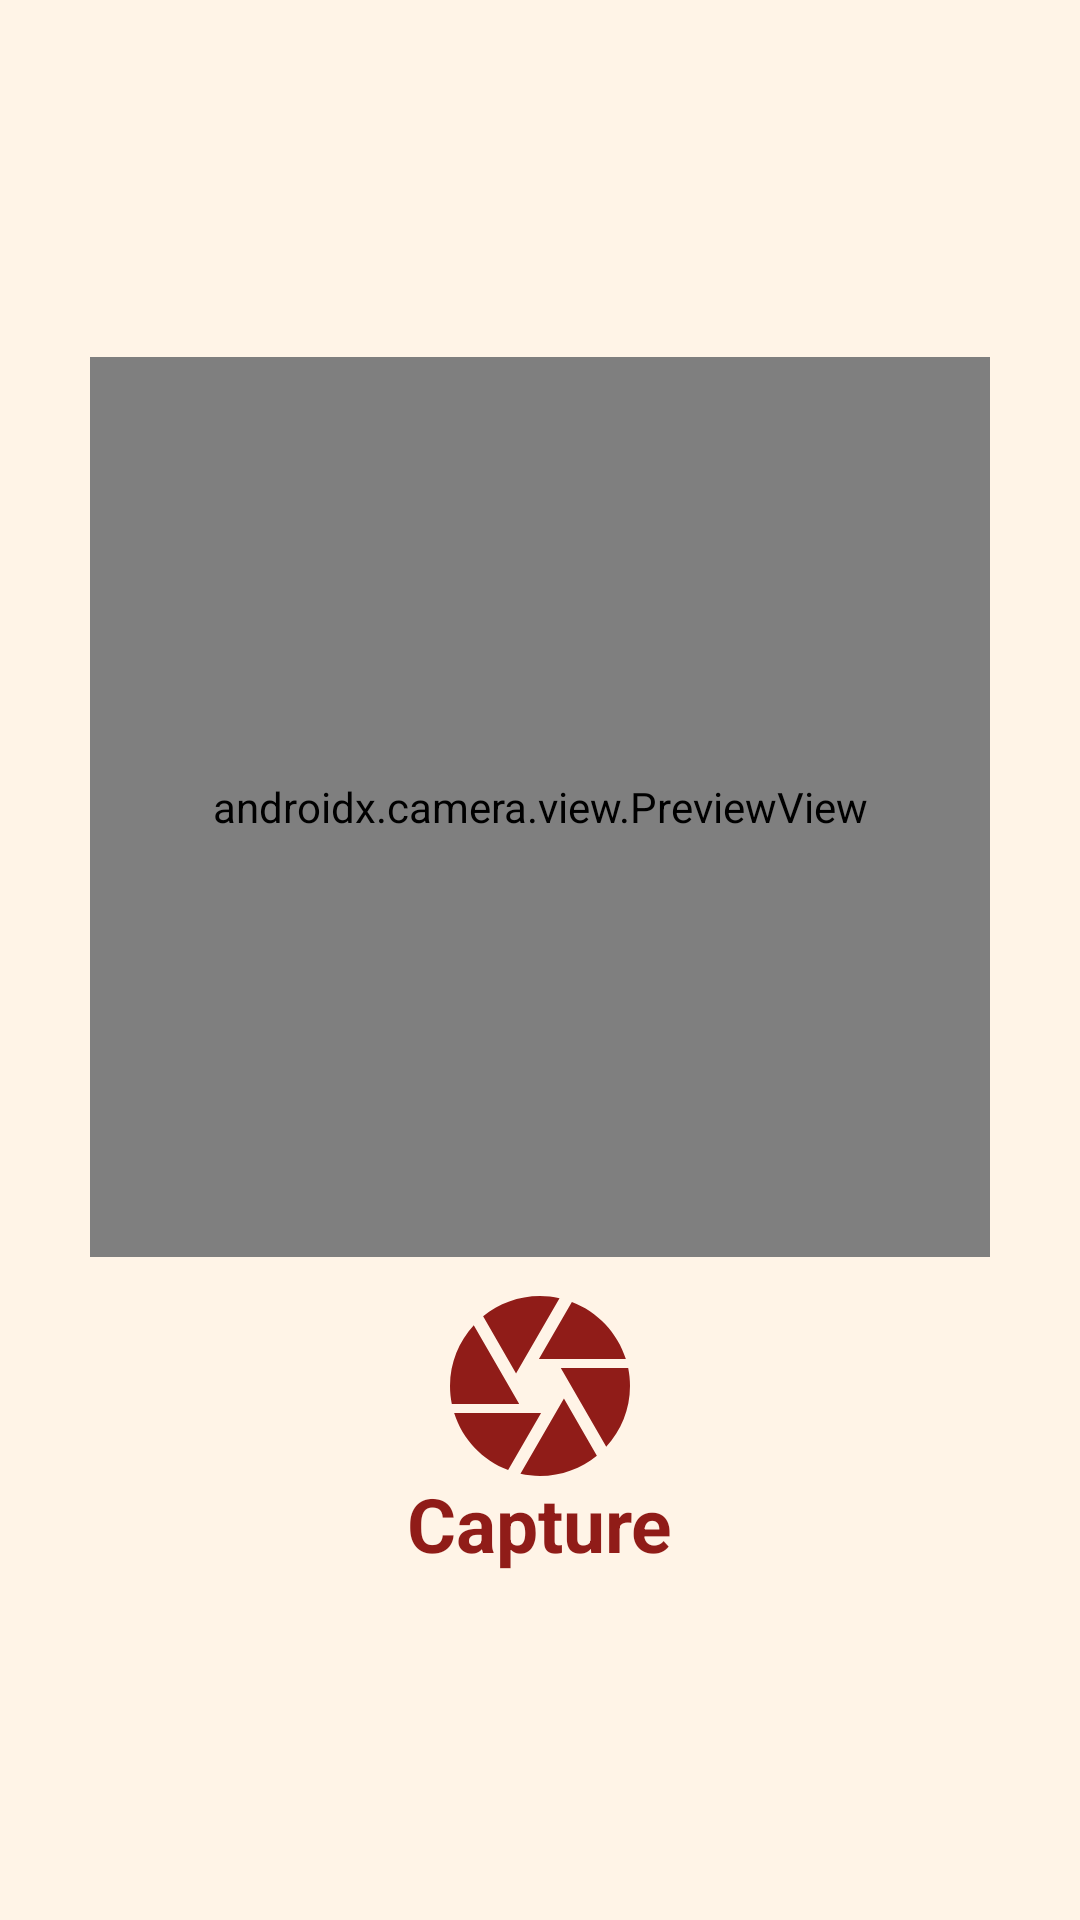

This screen was rendered from an Android layout file. Write that file and the resources it references.
<!-- AndroidManifest.xml: application theme Theme.Mujika -->
<!-- res/layout/fragment_twibbon.xml -->
<?xml version="1.0" encoding="utf-8"?>
<RelativeLayout xmlns:android="http://schemas.android.com/apk/res/android"
    xmlns:app="http://schemas.android.com/apk/res-auto"
    xmlns:tools="http://schemas.android.com/tools"
    android:layout_width="match_parent"
    android:layout_height="match_parent"
    tools:context=".TwibbonFragment">

    <androidx.constraintlayout.widget.ConstraintLayout
        android:layout_width="match_parent"
        android:layout_height="match_parent"
        android:layout_alignParentBottom="true"
        android:background="@color/light_cream">

        <androidx.camera.view.PreviewView
            android:id="@+id/viewFinder"
            android:layout_width="300dp"
            android:layout_height="300dp"
            android:layout_centerHorizontal="true"
            app:layout_constraintBottom_toBottomOf="parent"
            app:layout_constraintEnd_toEndOf="parent"
            app:layout_constraintStart_toStartOf="parent"
            app:layout_constraintTop_toTopOf="parent"
            app:layout_constraintVertical_bias="0.35" />

        <ImageView
            android:id="@+id/imgFirst"
            android:layout_width="300dp"
            android:layout_height="300dp"
            android:contentDescription="@string/title_twibbon"
            android:src="@drawable/pngtreeyellow_and_blue_twibbon_frame_7362651"
            app:layout_constraintBottom_toBottomOf="parent"
            app:layout_constraintEnd_toEndOf="parent"
            app:layout_constraintStart_toStartOf="parent"
            app:layout_constraintTop_toTopOf="parent"
            app:layout_constraintVertical_bias="0.352" />

        <ImageButton
            android:id="@+id/btnTakePhoto"
            android:layout_width="72dp"
            android:layout_height="72dp"
            android:layout_centerHorizontal="true"
            android:background="@drawable/baseline_camera_24"
            android:backgroundTint="@color/dark_red"
            android:contentDescription="@string/photo"
            app:labelVisibilityMode="unlabeled"
            app:layout_constraintBottom_toBottomOf="parent"
            app:layout_constraintEnd_toEndOf="parent"
            app:layout_constraintStart_toStartOf="parent"
            app:layout_constraintTop_toTopOf="parent"
            app:layout_constraintVertical_bias="0.75" />

        <TextView
            android:id="@+id/photoText"
            android:layout_width="wrap_content"
            android:layout_height="wrap_content"
            android:layout_centerHorizontal="true"
            android:text="@string/capture"
            android:textColor="@color/dark_red"
            android:textSize="25sp"
            android:textStyle="bold"
            app:layout_constraintBottom_toBottomOf="parent"
            app:layout_constraintEnd_toEndOf="parent"
            app:layout_constraintStart_toStartOf="parent"
            app:layout_constraintTop_toTopOf="parent"
            app:layout_constraintVertical_bias="0.81" />

    </androidx.constraintlayout.widget.ConstraintLayout>
</RelativeLayout>
<!-- resources referenced by this layout -->
<resources>
  <color name="dark_red">#901C18</color>
  <color name="light_cream">#FFF4E7</color>
  <!-- drawable baseline_camera_24 (drawable) -->
  <vector android:height="24dp" android:tint="#000000"
      android:viewportHeight="24" android:viewportWidth="24"
      android:width="24dp" xmlns:android="http://schemas.android.com/apk/res/android">
      <path android:fillColor="@android:color/white" android:pathData="M9.4,10.5l4.77,-8.26C13.47,2.09 12.75,2 12,2c-2.4,0 -4.6,0.85 -6.32,2.25l3.66,6.35 0.06,-0.1zM21.54,9c-0.92,-2.92 -3.15,-5.26 -6,-6.34L11.88,9h9.66zM21.8,10h-7.49l0.29,0.5 4.76,8.25C21,16.97 22,14.61 22,12c0,-0.69 -0.07,-1.35 -0.2,-2zM8.54,12l-3.9,-6.75C3.01,7.03 2,9.39 2,12c0,0.69 0.07,1.35 0.2,2h7.49l-1.15,-2zM2.46,15c0.92,2.92 3.15,5.26 6,6.34L12.12,15L2.46,15zM13.73,15l-3.9,6.76c0.7,0.15 1.42,0.24 2.17,0.24 2.4,0 4.6,-0.85 6.32,-2.25l-3.66,-6.35 -0.93,1.6z"/>
  </vector>
  <string name="capture">Capture</string>
  <string name="photo">Take A Photo</string>
  <string name="title_twibbon">Twibbon</string>
  <style name="Theme.Mujika" parent="Theme.MaterialComponents.DayNight.NoActionBar">
          
          <item name="colorPrimary">@color/dark_red</item>
          <item name="colorSecondary">@color/cream</item>
          <item name="colorPrimaryDark">@color/black</item>
      </style>
  <color name="cream">#F7E1C9</color>
  <color name="black">#FF000000</color>
</resources>
